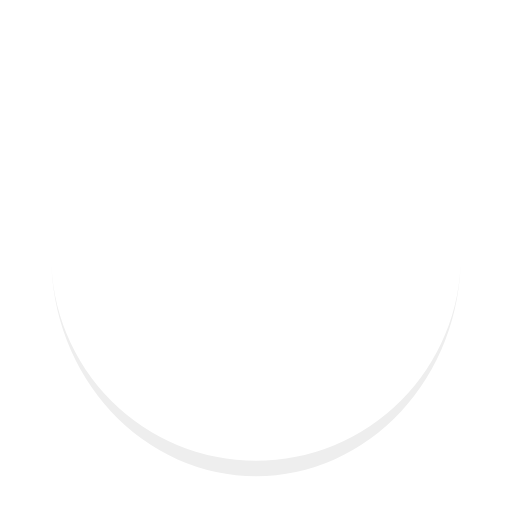
t = 0.00 s
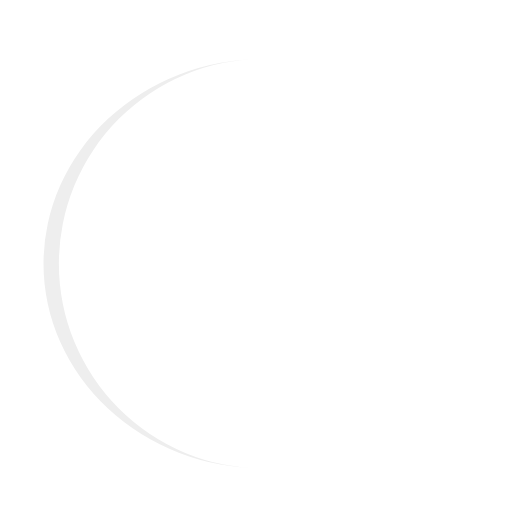
t = 0.50 s
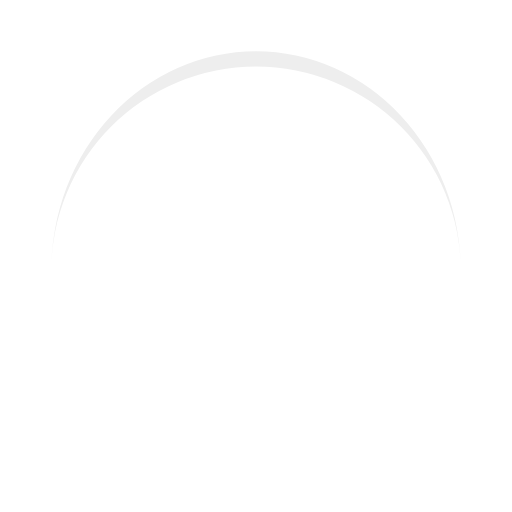
t = 1.00 s
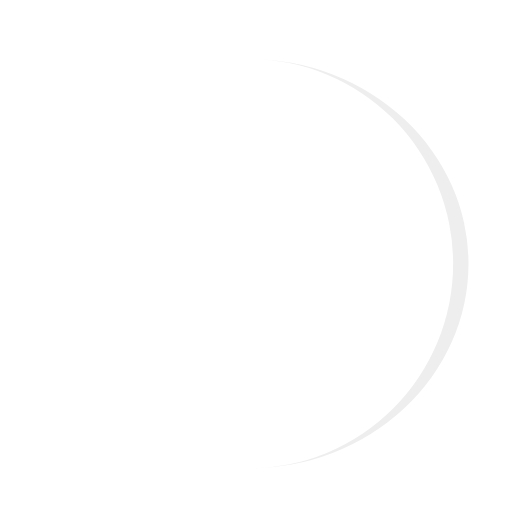
t = 1.50 s

The animated SVG that drew these frames (rendered in a browser with its animation timeline set to each time). Animation: 1 SMIL element (animateTransform=1); one cycle of 2.00 s, repeats indefinitely.

<svg width="200px"  height="200px"  xmlns="http://www.w3.org/2000/svg" viewBox="0 0 100 100" preserveAspectRatio="xMidYMid" class="lds-eclipse" style="background: rgba(0, 0, 0, 0) none repeat scroll 0% 0%;">
    <path ng-attr-d="{{config.pathCmd}}" ng-attr-fill="{{config.color}}" stroke="none" d="M10 50A40 40 0 0 0 90 50A40 43 0 0 1 10 50" fill="#eee">
      <animateTransform attributeName="transform" type="rotate" calcMode="linear" values="0 50 51.5;360 50 51.5" keyTimes="0;1" dur="2s" begin="0s" repeatCount="indefinite"></animateTransform>
    </path>
  </svg>
